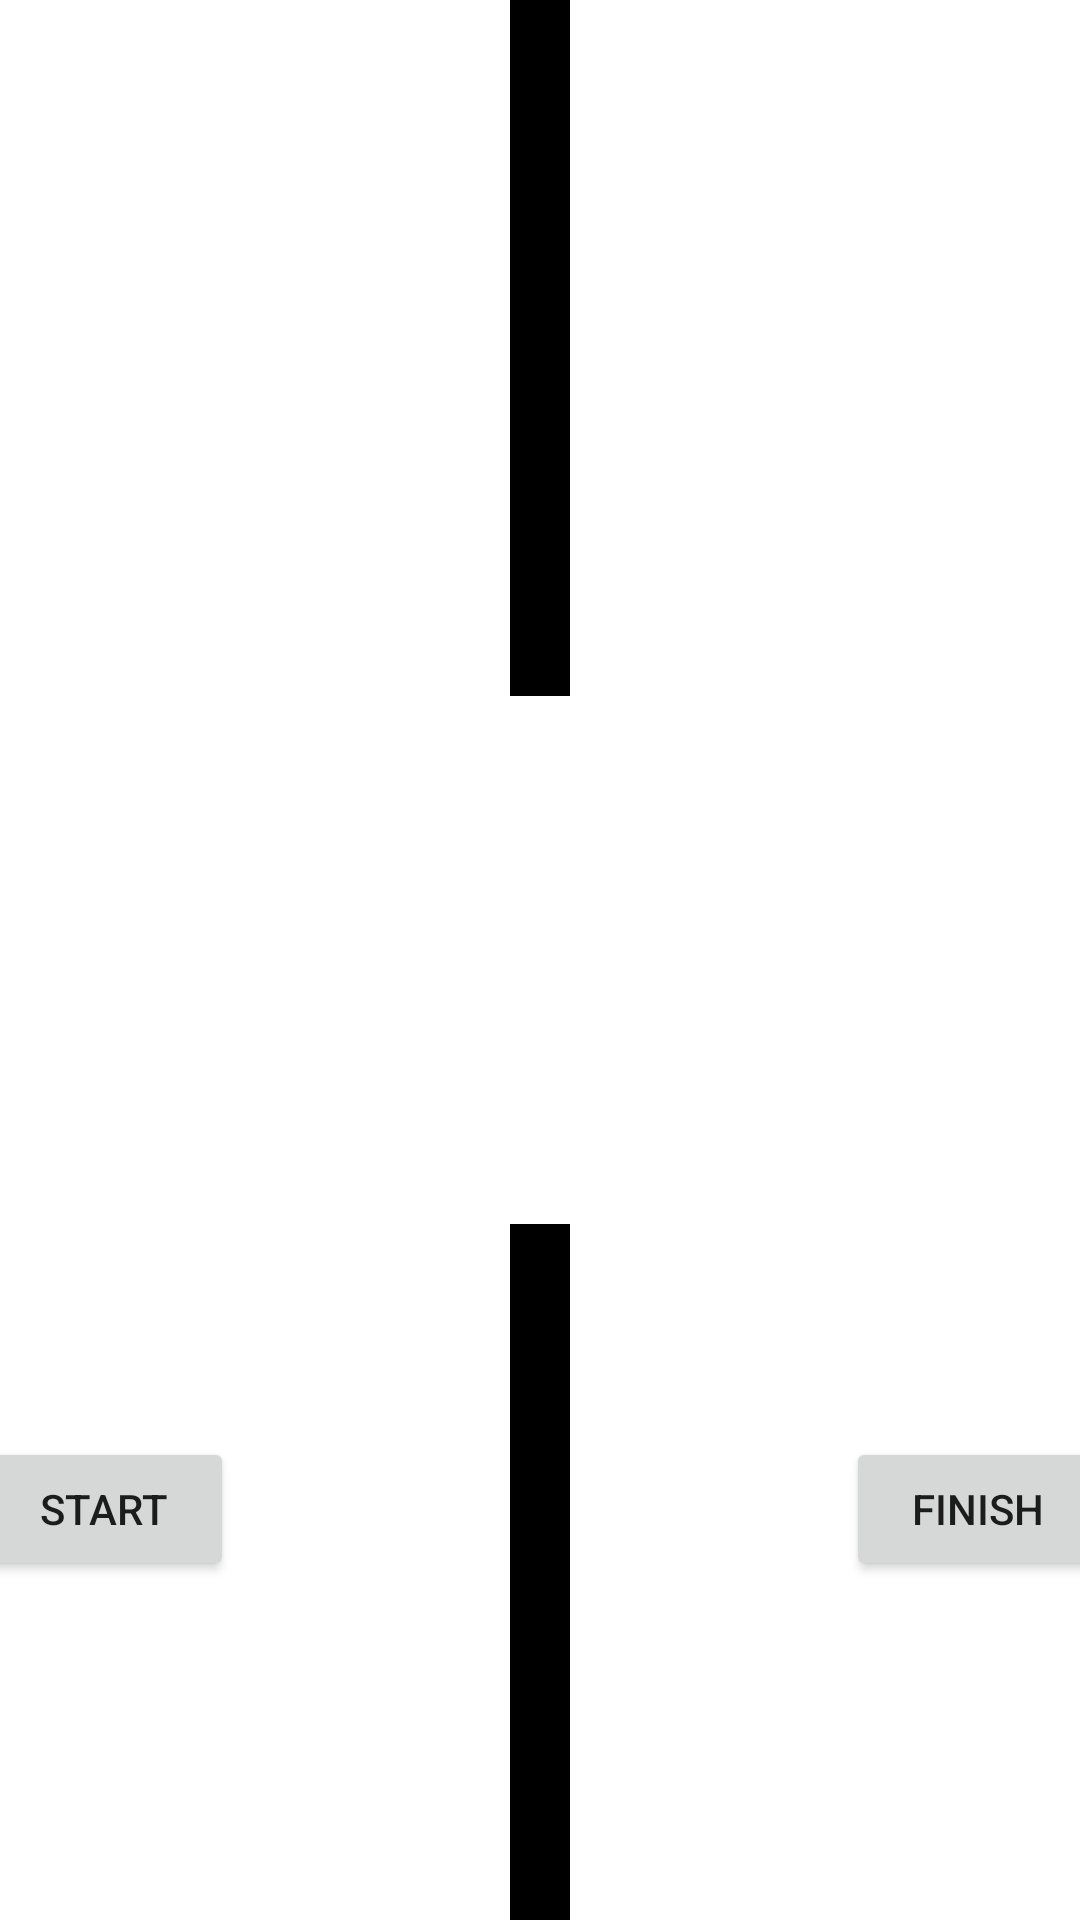

Write the Android layout XML for this screen, with the resource values it uses.
<!-- AndroidManifest.xml: application theme Theme.ScolioWarner -->
<!-- res/layout/activity_measure.xml -->
<?xml version="1.0" encoding="utf-8"?>
<androidx.constraintlayout.widget.ConstraintLayout xmlns:android="http://schemas.android.com/apk/res/android"
    xmlns:app="http://schemas.android.com/apk/res-auto"
    xmlns:tools="http://schemas.android.com/tools"
    android:layout_width="match_parent"
    android:layout_height="match_parent"
    tools:context=".simple.Measure">

    <View
        android:layout_width="20dp"
        android:layout_height="match_parent"
        android:background="@android:color/black"
        app:layout_constraintBottom_toBottomOf="parent"
        app:layout_constraintEnd_toEndOf="parent"
        app:layout_constraintStart_toStartOf="parent"
        app:layout_constraintTop_toTopOf="parent" />

    <View
        android:id="@+id/view2"
        android:layout_width="204dp"
        android:layout_height="176dp"
        android:background="@android:color/white"
        app:layout_constraintBottom_toBottomOf="parent"
        app:layout_constraintEnd_toEndOf="parent"
        app:layout_constraintStart_toStartOf="parent"
        app:layout_constraintTop_toTopOf="parent" />

    <TextView
        android:id="@+id/angleTV"
        android:layout_width="204dp"
        android:layout_height="176dp"
        android:gravity="center"
        android:textSize="36sp"
        app:layout_constraintBottom_toBottomOf="parent"
        app:layout_constraintEnd_toEndOf="parent"
        app:layout_constraintStart_toStartOf="parent"
        app:layout_constraintTop_toTopOf="parent" />

    <Button
        android:id="@+id/nextBtn"
        android:layout_width="wrap_content"
        android:layout_height="wrap_content"
        android:onClick="onStartBtnClick"
        android:text="@string/start"
        app:layout_constraintBottom_toBottomOf="parent"
        app:layout_constraintEnd_toStartOf="@+id/view2"
        app:layout_constraintHorizontal_bias="1.0"
        app:layout_constraintStart_toStartOf="parent"
        app:layout_constraintTop_toTopOf="parent"
        app:layout_constraintVertical_bias="0.809" />

    <Button
        android:id="@+id/finishBtn"
        android:layout_width="wrap_content"
        android:layout_height="wrap_content"
        android:onClick="onFinishBtnClick"
        android:text="@string/finish"
        app:layout_constraintBottom_toBottomOf="parent"
        app:layout_constraintEnd_toEndOf="parent"
        app:layout_constraintHorizontal_bias="0.0"
        app:layout_constraintStart_toEndOf="@+id/view2"
        app:layout_constraintTop_toTopOf="parent"
        app:layout_constraintVertical_bias="0.809" />

</androidx.constraintlayout.widget.ConstraintLayout>
<!-- resources referenced by this layout -->
<resources>
  <string name="finish">Finish</string>
  <string name="start">Start</string>
  <style name="Theme.ScolioWarner" parent="Theme.MaterialComponents.DayNight.DarkActionBar">
          
          <item name="colorPrimary">@color/purple_500</item>
          <item name="colorPrimaryVariant">@color/purple_700</item>
          <item name="colorOnPrimary">@color/white</item>
          
          <item name="colorSecondary">@color/teal_200</item>
          <item name="colorSecondaryVariant">@color/teal_700</item>
          <item name="colorOnSecondary">@color/black</item>
          
          <item name="android:statusBarColor" tools:targetApi="l">?attr/colorPrimaryVariant</item>
          
      </style>
  <!-- not gathered from this repository: default colours our renderer supplied (Android Studio template values) -->
  <color name="purple_500">#FF6200EE</color>
  <color name="purple_700">#FF3700B3</color>
  <color name="teal_200">#FF03DAC5</color>
  <color name="teal_700">#FF018786</color>
  <color name="black">#FF000000</color>
  <color name="white">#FFFFFFFF</color>
</resources>
